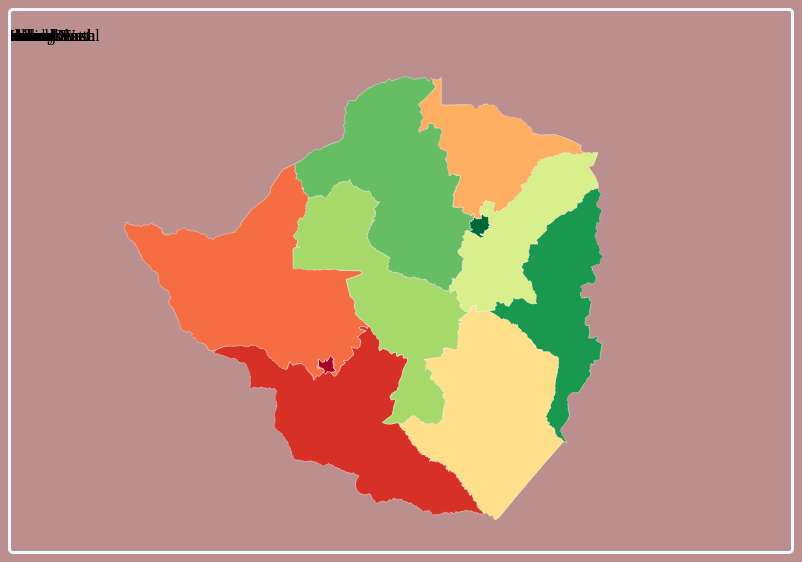
D3 v7 page, settled after 360 driven frames (6 s of simulated time); the page loaded 2 data file(s).


// ── app.js
async function draw() {
  // loading the topographic data
  const topology = await d3.json("provincialMap.json");
  console.log(topology.objects.land);

  // loading population data
  const population = await d3.csv("population.csv");
  
  // storing the population of each province in a separate array to be used for the colour scale
  const populationDataset = population.map(d => +d.POPULATION);

  // creating a map object to store the population by province in key-value pairs using the ADM1_PCODE
  // will be used with the scale to give the approptiate province its correct colour
  const valueMap = new Map(population.map(d => [d.ADM1_PCODE, +d.POPULATION]))

  console.log(valueMap)

  // setting the dimensions and margins of the graph
  const margin = {top: 20, right: 40, bottom: 20, left: 40}
  const width = 780 - margin.left - margin.right;
  const height = 540 - margin.top - margin.bottom;

  // defining the map projection type
  const mapProjection = d3.geoMercator()
  .center([0, 5]) 
  .scale(350)
  .rotate([0,0]);

  // defining the domain and range
  // discrete input and discrete output, hence d3.scaleOrdinal() is used
  const colorScale = d3.scaleQuantile()
  .domain(populationDataset)
  .range(d3.schemeRdYlGn[10])


  // drawing the svg area
  const svg = d3.select('#map')
    .append("svg")
    .attr("width", width + margin.left + margin.right)
    .attr("height", height + margin.top + margin.bottom)
    .attr("viewBox", [0, 0, width + margin.left + margin.right, height + margin.top + margin.bottom])
    .attr("style", "max-width: 100%; height: auto;")
    .classed("svgArea", true);

  // creating the geographic path generator
  const pathGenerator = d3.geoPath()
    .projection(mapProjection);

  // drawing the chart area for where the map shall be drawn
  const chart = svg.append("g");

  // displaying the map
  chart.selectAll("path")
    .data(topojson.feature(topology, topology.objects.land).features)
    .join("path")
    .attr("d", pathGenerator)
    .attr("fill", d => colorScale(valueMap.get(d.properties.ADM1_PCODE)))
    
    // ADM1_EN
  
  // adding the text of each province to the chart
  const g = chart.selectAll("text")
    .data(population)
    .join("text")
    .style("fill", "black")
    .attr("text-anchor", "middle")
    .text(d => d.ADM1_NAME)
    .attr("transform", "translate(20,30)")
    .attr("x", d => console.log(d.Shape_Area))
    .attr("y", d => d.Shape_Leng)
    


// 
const zoom = d3.zoom()
.scaleExtent([1, 20])
.on('zoom', function(event) {
  chart.selectAll('path')
    .attr('transform', event.transform)
});

// Calling the zoom function.
svg.call(zoom);



}

draw ()

### data: provincialMap.json
{
 "type": "Topology",
 "arcs": [
  [
   [
    347783,
    246062
   ],
   [
    -2893,
    -20
   ],
   [
    -931,
    248
   ],
   [
    -1618,
    383
   ],
   [
    -1429,
    -4114
   ],
   [
    -4351,
    2574
   ],
   [
    -18,
    12
   ],
   [
    9,
    19
   ]
  ],
  [
   [
    336552,
    245164
   ],
   [
    -10,
    6
   ],
   [
    157,
    238
   ],
   [
    297,
    668
   ],
   [
    311,
    743
   ],
   [
    523,
    1144
   ],
   [
    382,
    891
   ],
   [
    49,
    181
   ],
   "... 173 more items"
  ],
  [
   [
    584187,
    501637
   ],
   [
    -44,
    238
   ],
   [
    -185,
    197
   ],
   [
    -183,
    420
   ],
   [
    -185,
    224
   ],
   [
    -26,
    84
   ],
   [
    -166,
    253
   ],
   [
    3961,
    2147
   ],
   "... 48 more items"
  ],
  [
   [
    591213,
    528011
   ],
   [
    1335,
    -552
   ],
   [
    236,
    -197
   ],
   [
    135,
    -194
   ],
   [
    1305,
    -1281
   ],
   [
    174,
    -243
   ],
   [
    231,
    -138
   ],
   [
    214,
    -3
   ],
   "... 14 more items"
  ],
  [
   [
    602718,
    531029
   ],
   [
    504,
    748
   ],
   [
    575,
    21
   ],
   [
    -4,
    374
   ],
   [
    107,
    402
   ],
   [
    352,
    855
   ],
   [
    0,
    6
   ],
   [
    1309,
    -4
   ],
   "... 398 more items"
  ],
  [
   [
    744302,
    124755
   ],
   [
    201,
    44
   ],
   [
    13,
    7
   ],
   [
    6,
    0
   ],
   [
    6,
    6
   ],
   [
    13,
    7
   ],
   [
    13,
    6
   ],
   [
    6,
    0
   ],
   "... 7,219 more items"
  ],
  [
   [
    614547,
    357518
   ],
   [
    -6,
    7
   ],
   [
    3307,
    407
   ],
   [
    275,
    34
   ],
   [
    795,
    100
   ],
   [
    2048,
    257
   ],
   [
    0,
    -5
   ],
   [
    5590,
    696
   ],
   "... 8,524 more items"
  ],
  [
   [
    801033,
    580536
   ],
   [
    0,
    -4
   ],
   [
    381,
    -5587
   ],
   [
    8,
    -26
   ],
   [
    0,
    -34
   ],
   [
    0,
    -35
   ],
   [
    0,
    -69
   ],
   [
    0,
    -18
   ],
   "... 14,689 more items"
  ],
  "... 19 more items"
 ],
 "transform": {
  "scale": [
   9.683400115267087e-05,
   8.914851441520207e-05
  ],
  "translate": [
   -60,
   -35
  ]
 },
 "objects": {
  "land": {
   "type": "GeometryCollection",
   "geometries": [
    "{... 3 keys}",
    "{... 3 keys}",
    "{... 3 keys}",
    "{... 3 keys}",
    "{... 3 keys}",
    "{... 3 keys}",
    "{... 3 keys}",
    "{... 3 keys}",
    "... 2 more items"
   ]
  }
 }
}

### data: population.csv
ADM1_PCODE, ADM1_NAME, POPULATION
ZW10, Bulawayo, 665952
ZW11, Manicaland, 2037703
ZW12, Mashonaland Central, 1384891
ZW13, Mashonaland East, 1731173
ZW14, Mashonaland West, 1893584
ZW15, Matabeleland North, 827645
ZW16, Matabeleland South, 760345
ZW17, Midlands, 1811905
ZW18, Masvingo, 1638528
ZW19, Harare, 2427231